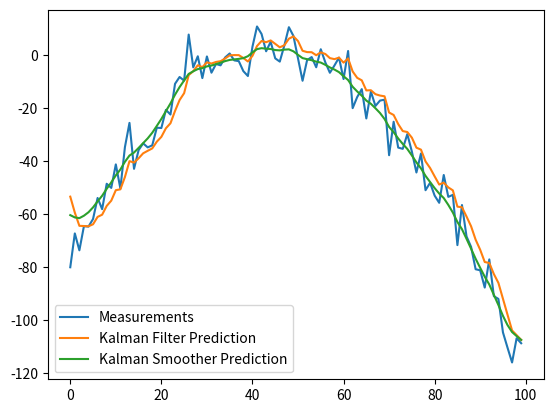

Generate this figure with matplotlib:
#!/usr/bin/python 3.7
#-*-coding:utf-8-*-

'''
Kalman Filter and Smoother

[redacted]
Email: [email redacted]
Date: 03/25/2020

Reference: https://jwmi.github.io/ASM/6-KalmanFilter.pdf
'''

import math 
import numpy as np 
import matplotlib.pyplot as plt 

class KalmanFilter:
    
    def __init__(self, F, Q, H, R):
        self.F, self.Q, self.H, self.R = F, Q, H, R
        self.d = self.F.shape[0]
        self.D = self.H.shape[0]

    def setup(self, x1, mu0, V0):
        K = V0.dot(self.H.T).dot(np.linalg.inv(self.H.dot(V0).dot(self.H.T) + self.R)) # d * D
        mu = mu0 + K.dot(x1 - self.H.dot(mu0)) # d 
        V = (np.eye(V0.shape[0]) - K.dot(self.H)).dot(V0)
        P = self.F.dot(V).dot(self.F.T) + self.Q # d * d 
        return (K, mu, V, P)
    
    def fit(self, x):
        mu0 = np.zeros((self.d, 1))
        V0 = np.eye((self.d))
        K, mu, V, P = self.setup(x[0], mu0, V0)
        mus = [mu]
        Vs = [V]
        Ps = [P]
        for i in range(1, len(x)):
            K = P.dot(self.H.T).dot(np.linalg.inv(self.H.dot(P).dot(self.H.T) + self.R))
            mu = self.F.dot(mu) + K.dot(x[i] - self.H.dot(self.F.dot(mu))) # d 
            V = (np.eye(V.shape[0]) - K.dot(self.H)).dot(P)
            P = self.F.dot(V).dot(self.F.T) + self.Q  # d * d 
            mus.append(mu)
            Vs.append(V) 
            Ps.append(P)
        self.mus = mus 
        self.Vs = Vs
        self.Ps = Ps
        return mus, Vs
    
    def predict(self):
        last_mu, last_V = self.mus[-1], self.Vs[-1]
        pred = np.random.multivariate_normal(last_mu.ravel(), last_V)
        return pred 

class KalmanSmoother:

    def __init__(self, F, Q, H, R):
        self.F, self.Q, self.H, self.R = F, Q, H, R
        self.d = self.F.shape[0]
        self.D = self.H.shape[0]
    
    def fit(self, x):
        kf = KalmanFilter(self.F, self.Q, self.H, self.R)
        kf.fit(x)
        n = len(kf.mus)
        mu_hat = kf.mus[-1]
        V_hat = kf.Vs[-1]
        mus_hat = [mu_hat]
        Vs_hat = [V_hat]
        for j in range(n-2, -1, -1):
            mu = kf.mus[j]
            V = kf.Vs[j]
            P = kf.Ps[j]
            C = V.dot(self.F.T).dot(np.linalg.inv(P))
            mu_hat = mu + C.dot(mu_hat - self.F.dot(mu))
            V_hat = V + C.dot(V_hat - P).dot(C.T)
            mus_hat = [mu_hat] + mus_hat
            Vs_hat = [V_hat] + Vs_hat
        self.mus = mus_hat
        self.Vs = Vs_hat
        return mus_hat, Vs_hat
    
    def predict(self):
        last_mu, last_V = self.mus[-1], self.Vs[-1]
        pred = np.random.multivariate_normal(last_mu.ravel(), last_V)
        return pred 

def example():
    dt = 1.0/60
    F = np.array([[1, dt, 0], [0, 1, dt], [0, 0, 1]])
    H = np.array([1, 0, 0]).reshape(1, 3)
    Q = np.array([[0.05, 0.05, 0.0], [0.05, 0.05, 0.0], [0.0, 0.0, 0.0]])
    R = np.array([0.5]).reshape(1, 1)

    x = np.linspace(-10, 10, 100)
    measurements = - (x**2 + 2*x - 2) + np.random.normal(0, 5, 100)

    kf = KalmanFilter(F=F, H=H, Q=Q, R=R)
    kf_predictions = []

    kf.fit(measurements)
    for mu in kf.mus:
        kf_predictions.append(H.dot(mu)[0])
    
    ks_predictions = []
    ks = KalmanSmoother(F, Q, H, R)
    ks.fit(measurements)
    for mu in ks.mus:
        ks_predictions.append(H.dot(mu)[0])

    plt.plot(range(len(measurements)), measurements, label='Measurements')
    plt.plot(range(len(measurements)), np.array(kf_predictions), label='Kalman Filter Prediction')
    plt.plot(range(len(measurements)), np.array(ks_predictions), label='Kalman Smoother Prediction')
    plt.legend()
    plt.show()

if __name__ == "__main__":
    example()
